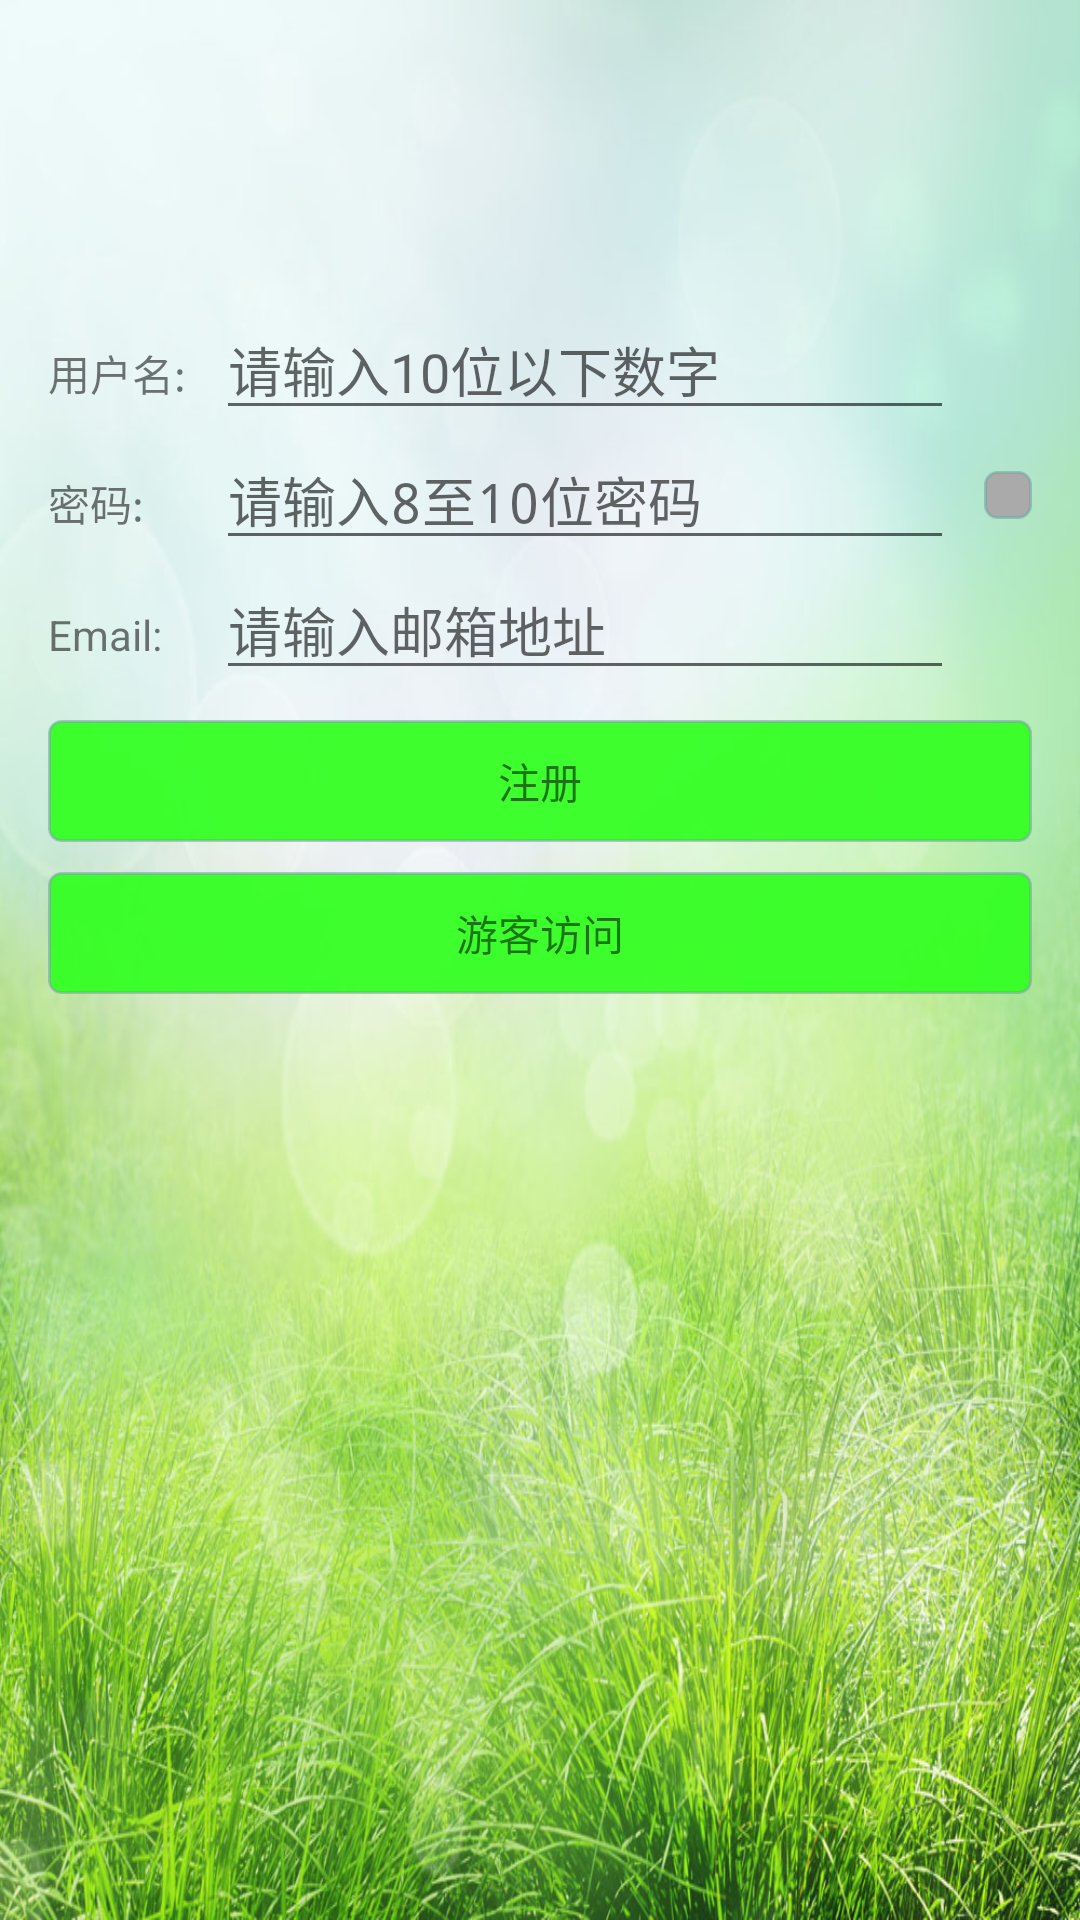

Produce the Android XML layout that renders to this screen, including the resource entries it uses.
<!-- AndroidManifest.xml: activity theme BackTheme -->
<!-- res/layout/activity_register.xml -->
<?xml version="1.0" encoding="utf-8"?>
<RelativeLayout xmlns:android="http://schemas.android.com/apk/res/android"
    xmlns:fresco="http://schemas.android.com/apk/res-auto"
    xmlns:tools="http://schemas.android.com/tools"
    android:layout_width="match_parent"
    android:layout_height="match_parent"
    android:background="@drawable/bg_activity_default"
    tools:context=".ui.home.MainActivity">

    <LinearLayout
        android:layout_width="match_parent"
        android:layout_height="wrap_content"
        android:layout_marginTop="100dp"
        android:orientation="vertical"
        android:paddingLeft="16dp"
        android:paddingRight="16dp">

        <TableLayout
            android:layout_width="match_parent"
            android:layout_height="wrap_content"
            android:columnCount="3"
            android:orientation="vertical"
            android:rowCount="3"
            android:stretchColumns="1">

            <TableRow>

                <TextView
                    android:id="@+id/id_name_tag"
                    android:layout_width="wrap_content"
                    android:layout_height="wrap_content"
                    android:layout_column="0"
                    android:layout_row="0"
                    android:inputType="number"
                    android:maxLength="8"
                    android:text="@string/user_name"
                    android:visibility="visible" />

                <EditText
                    android:id="@+id/id_name_input"
                    android:layout_width="wrap_content"
                    android:layout_height="wrap_content"
                    android:layout_column="1"
                    android:maxLength="10"
                    android:layout_marginLeft="10dp"
                    android:hint="@string/pls_input_user_num_10"
                    android:layout_row="0"
                    android:visibility="visible" />

                <ImageView
                    android:layout_width="16dp"
                    android:layout_height="16dp"
                    android:layout_column="2"
                    android:visibility="invisible" />
            </TableRow>

            <TableRow>

                <TextView
                    android:id="@+id/id_psw_tag"
                    android:layout_width="wrap_content"
                    android:layout_height="wrap_content"
                    android:layout_column="0"
                    android:layout_row="1"
                    android:text="@string/user_psw"
                    android:visibility="visible" />

                <EditText
                    android:id="@+id/id_psw_input"
                    android:layout_width="wrap_content"
                    android:layout_height="wrap_content"
                    android:layout_column="1"
                    android:layout_marginLeft="10dp"
                    android:layout_row="1"
                    android:hint="@string/pls_input_psw_8_10"
                    android:inputType="textPassword"
                    android:maxLength="10"
                    android:visibility="visible" />

                <ImageView
                    android:id="@+id/id_eye"
                    android:layout_width="16dp"
                    android:layout_height="16dp"
                    android:layout_column="2"
                    android:layout_gravity="center_vertical"
                    android:layout_marginLeft="10dp"
                    android:background="@drawable/selector_eye"
                    android:scaleType="centerCrop"
                    android:visibility="visible" />
            </TableRow>

            <TableRow>


                <TextView
                    android:id="@+id/id_e_mail"
                    android:layout_width="wrap_content"
                    android:layout_height="wrap_content"
                    android:layout_column="0"
                    android:layout_row="2"
                    android:text="@string/e_mail"
                    android:visibility="visible" />


                <EditText
                    android:id="@+id/id_email_input"
                    android:layout_width="wrap_content"
                    android:layout_height="wrap_content"
                    android:layout_column="1"
                    android:layout_marginLeft="10dp"
                    android:layout_row="2"
                    android:hint="@string/pls_input_email"
                    android:inputType="textEmailAddress"
                    android:visibility="visible" />
            </TableRow>
        </TableLayout>


        <TextView
            android:id="@+id/id_register"
            android:layout_width="match_parent"
            android:layout_height="wrap_content"
            android:layout_gravity="center_horizontal"
            android:layout_marginTop="10dp"
            android:background="@drawable/bg_text_start_page"
            android:gravity="center"
            android:text="@string/register"
            android:visibility="visible" />

        <TextView
            android:id="@+id/id_visitor"
            android:layout_width="match_parent"
            android:layout_height="wrap_content"
            android:layout_marginTop="10dp"
            android:background="@drawable/bg_text_start_page"
            android:gravity="center"
            android:text="@string/visitor"
            android:visibility="visible" />
    </LinearLayout>
</RelativeLayout>
<!-- resources referenced by this layout -->
<resources>
  <!-- drawable bg_activity_default: jpg bitmap (drawable, 190983 bytes) -->
  <!-- drawable bg_text_start_page (drawable) -->
  <?xml version="1.0" encoding="utf-8"?>
  <shape xmlns:android="http://schemas.android.com/apk/res/android"
      android:shape="rectangle">
      <solid android:color="#f033ff22"/>
      <stroke android:width="1dp" android:color="#8974a5a0" android:dashWidth="2dp"
          android:dashGap="0dp" />
      <padding android:left="10dp" android:top="10dp"
          android:right="10dp" android:bottom="10dp" />
      <corners android:radius="4dp" />
  </shape>
  <!-- drawable selector_eye (drawable) -->
  <?xml version="1.0" encoding="utf-8"?>
  <selector xmlns:android="http://schemas.android.com/apk/res/android">
      <item android:drawable="@drawable/bg_text_start_page" android:state_selected="true"></item>
      <item android:drawable="@drawable/bg_eye_default" android:state_selected="false"></item>
      <item android:drawable="@drawable/bg_eye_default" />
  </selector>
  <string name="e_mail">Email:</string>
  <string name="pls_input_email">请输入邮箱地址</string>
  <string name="pls_input_psw_8_10">请输入8至10位密码</string>
  <string name="pls_input_user_num_10">请输入10位以下数字</string>
  <string name="register">注册</string>
  <string name="user_name">用户名:</string>
  <string name="user_psw">密码:</string>
  <string name="visitor">游客访问</string>
  <style name="BackTheme" parent="BaseTheme" />
  <!-- drawable bg_eye_default (drawable) -->
  <?xml version="1.0" encoding="utf-8"?>
  <shape xmlns:android="http://schemas.android.com/apk/res/android"
      android:shape="rectangle">
      <solid android:color="@android:color/darker_gray"/>
      <stroke android:width="1dp" android:color="#8974a5a0" android:dashWidth="2dp"
          android:dashGap="0dp" />
      <padding android:left="10dp" android:top="10dp"
          android:right="10dp" android:bottom="10dp" />
      <corners android:radius="4dp" />
  </shape>
  <style name="BaseTheme" parent="Theme.AppCompat.Light.NoActionBar">
          <item name="drawerArrowStyle">@style/AppTheme.DrawerArrowToggle</item>
      </style>
  <style name="AppTheme.DrawerArrowToggle" parent="Base.Widget.AppCompat.DrawerArrowToggle">
          <item name="color">@android:color/white</item>
      </style>
</resources>
